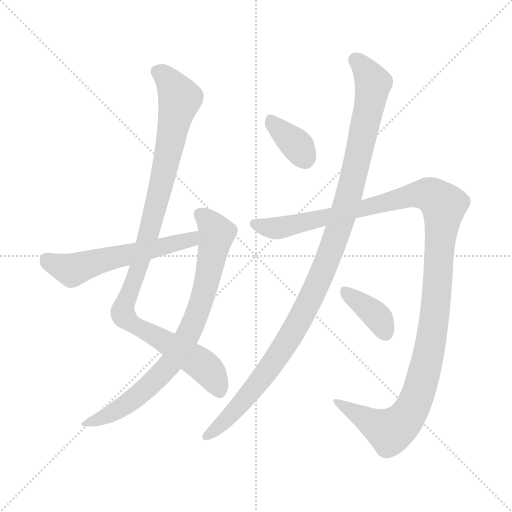
t = 0.00 s
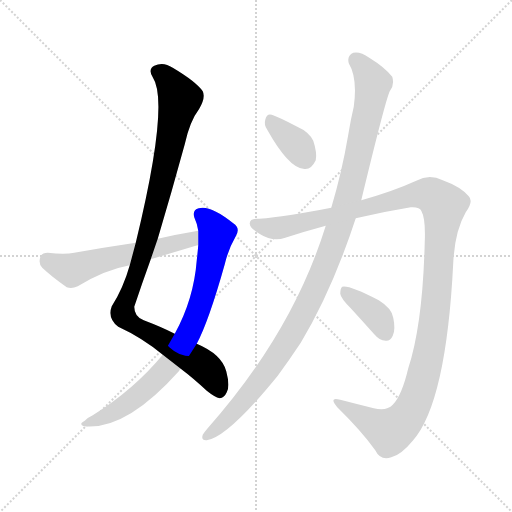
t = 1.38 s
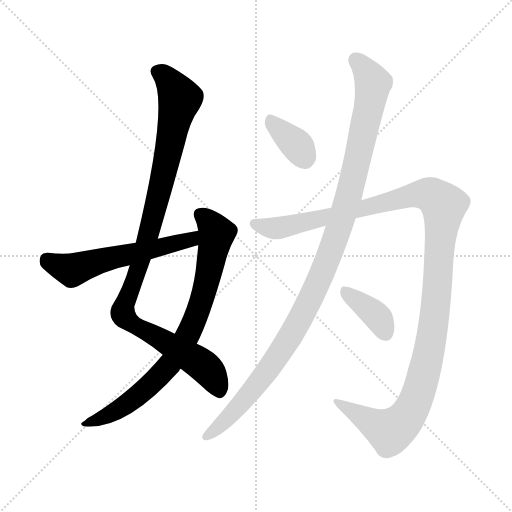
t = 2.77 s
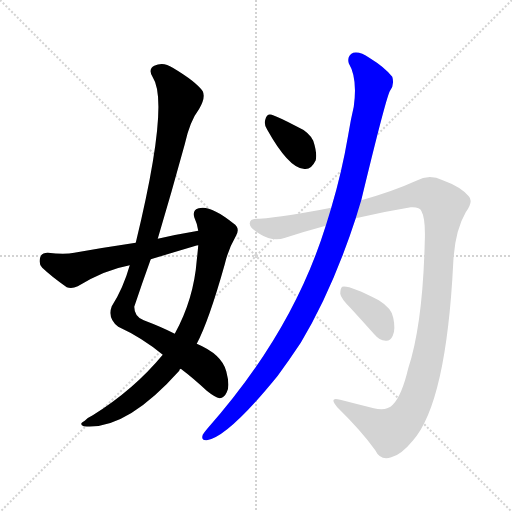
t = 4.15 s
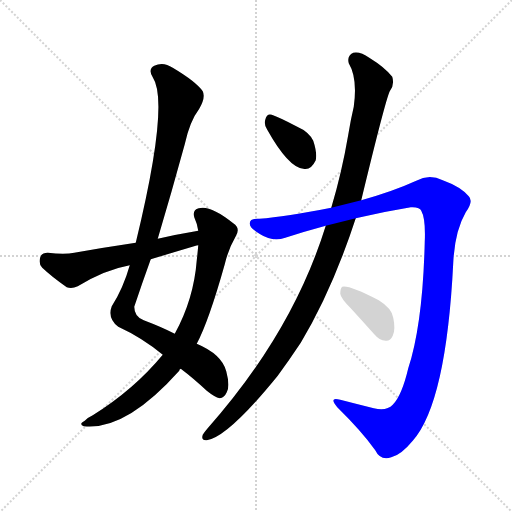
t = 5.54 s
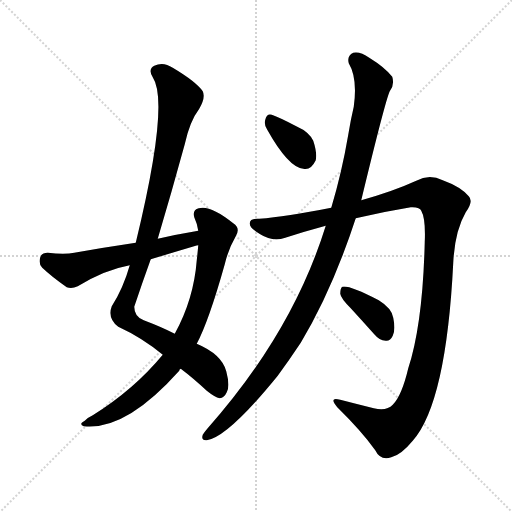
t = 6.92 s

The animated SVG that drew these frames (rendered in a browser with its animation timeline set to each time). Animation: 7 CSS @keyframes rules; one cycle of 6.92 s.

<svg version="1.1" viewBox="0 0 1024 1024" xmlns="http://www.w3.org/2000/svg">
  <g stroke="lightgray" stroke-dasharray="1,1" stroke-width="1" transform="scale(4, 4)">
    <line x1="0" y1="0" x2="256" y2="256"></line>
    <line x1="256" y1="0" x2="0" y2="256"></line>
    <line x1="128" y1="0" x2="128" y2="256"></line>
    <line x1="0" y1="128" x2="256" y2="128"></line>
  </g>
<g transform="scale(1, -1) translate(0, -900)">
   <style type="text/css">
    @keyframes keyframes0 {
      from {
       stroke: blue;
       stroke-dashoffset: 1026;
       stroke-width: 128;
       }
       77% {
       animation-timing-function: step-end;
       stroke: blue;
       stroke-dashoffset: 0;
       stroke-width: 128;
       }
       to {
       stroke: black;
       stroke-width: 1024;
       }
       }
       #make-me-a-hanzi-animation-0 {
         animation: keyframes0 1.084961s both;
         animation-delay: 0.000000s;
         animation-timing-function: linear;
       }
    @keyframes keyframes1 {
      from {
       stroke: blue;
       stroke-dashoffset: 795;
       stroke-width: 128;
       }
       72% {
       animation-timing-function: step-end;
       stroke: blue;
       stroke-dashoffset: 0;
       stroke-width: 128;
       }
       to {
       stroke: black;
       stroke-width: 1024;
       }
       }
       #make-me-a-hanzi-animation-1 {
         animation: keyframes1 0.896973s both;
         animation-delay: 1.084961s;
         animation-timing-function: linear;
       }
    @keyframes keyframes2 {
      from {
       stroke: blue;
       stroke-dashoffset: 569;
       stroke-width: 128;
       }
       65% {
       animation-timing-function: step-end;
       stroke: blue;
       stroke-dashoffset: 0;
       stroke-width: 128;
       }
       to {
       stroke: black;
       stroke-width: 1024;
       }
       }
       #make-me-a-hanzi-animation-2 {
         animation: keyframes2 0.713053s both;
         animation-delay: 1.981934s;
         animation-timing-function: linear;
       }
    @keyframes keyframes3 {
      from {
       stroke: blue;
       stroke-dashoffset: 360;
       stroke-width: 128;
       }
       54% {
       animation-timing-function: step-end;
       stroke: blue;
       stroke-dashoffset: 0;
       stroke-width: 128;
       }
       to {
       stroke: black;
       stroke-width: 1024;
       }
       }
       #make-me-a-hanzi-animation-3 {
         animation: keyframes3 0.542969s both;
         animation-delay: 2.694987s;
         animation-timing-function: linear;
       }
    @keyframes keyframes4 {
      from {
       stroke: blue;
       stroke-dashoffset: 1109;
       stroke-width: 128;
       }
       78% {
       animation-timing-function: step-end;
       stroke: blue;
       stroke-dashoffset: 0;
       stroke-width: 128;
       }
       to {
       stroke: black;
       stroke-width: 1024;
       }
       }
       #make-me-a-hanzi-animation-4 {
         animation: keyframes4 1.152507s both;
         animation-delay: 3.237956s;
         animation-timing-function: linear;
       }
    @keyframes keyframes5 {
      from {
       stroke: blue;
       stroke-dashoffset: 1248;
       stroke-width: 128;
       }
       80% {
       animation-timing-function: step-end;
       stroke: blue;
       stroke-dashoffset: 0;
       stroke-width: 128;
       }
       to {
       stroke: black;
       stroke-width: 1024;
       }
       }
       #make-me-a-hanzi-animation-5 {
         animation: keyframes5 1.265625s both;
         animation-delay: 4.390462s;
         animation-timing-function: linear;
       }
    @keyframes keyframes6 {
      from {
       stroke: blue;
       stroke-dashoffset: 378;
       stroke-width: 128;
       }
       55% {
       animation-timing-function: step-end;
       stroke: blue;
       stroke-dashoffset: 0;
       stroke-width: 128;
       }
       to {
       stroke: black;
       stroke-width: 1024;
       }
       }
       #make-me-a-hanzi-animation-6 {
         animation: keyframes6 0.557617s both;
         animation-delay: 5.656087s;
         animation-timing-function: linear;
       }
</style>
<path d="M 361.5 162.5 Q 385.5 144.5 413.5 118.5 Q 429.5 105.5 439.5 103.5 Q 448.5 104.5 453.5 115.5 Q 460.5 127.5 452.5 157.5 Q 443.5 191.5 393.5 212.5 L 349.5 232.5 Q 324.5 245.5 287.5 259.5 Q 268.5 266.5 268.5 286.5 Q 284.5 334.5 301.5 381.5 L 315.5 422.5 Q 343.5 516.5 369.5 611.5 Q 379.5 657.5 398.5 682.5 Q 411.5 704.5 405.5 717.5 Q 392.5 736.5 345.5 764.5 Q 326.5 777.5 308.5 768.5 Q 295.5 761.5 305.5 745.5 Q 339.5 694.5 271.5 414.5 L 259.5 369.5 Q 246.5 323.5 223.5 287.5 Q 214.5 263.5 236.5 246.5 Q 284.5 224.5 325.5 190.5 L 361.5 162.5 Z" fill="lightgray"></path> 
<path d="M 325.5 190.5 Q 267.5 120.5 185.5 69.5 Q 176.5 65.5 169.5 58.5 Q 156.5 51.5 167.5 47.5 Q 251.5 38.5 358.5 158.5 Q 358.5 161.5 361.5 162.5 L 393.5 212.5 Q 417.5 257.5 449.5 371.5 Q 456.5 401.5 471.5 427.5 Q 481.5 443.5 466.5 453.5 Q 420.5 490.5 397.5 483.5 Q 384.5 480.5 388.5 465.5 Q 394.5 452.5 396.5 438.5 L 396.5 409.5 Q 395.5 396.5 393.5 379.5 Q 387.5 301.5 349.5 232.5 L 325.5 190.5 Z" fill="lightgray"></path> 
<path d="M 396.5 438.5 Q 354.5 431.5 315.5 422.5 L 271.5 414.5 Q 210.5 405.5 148.5 394.5 Q 129.5 390.5 95.5 394.5 Q 83.5 394.5 80.5 385.5 Q 76.5 372.5 84.5 364.5 Q 103.5 346.5 133.5 325.5 Q 143.5 321.5 155.5 327.5 Q 209.5 360.5 259.5 369.5 L 301.5 381.5 Q 344.5 394.5 391.5 408.5 Q 392.5 409.5 396.5 409.5 C 425.5 416.5 426.5 443.5 396.5 438.5 Z" fill="lightgray"></path> 
<path d="M 534.5 640.5 Q 576.5 565.5 606.5 562.5 Q 621.5 558.5 631.5 579.5 Q 634.5 594.5 626.5 618.5 Q 617.5 636.5 594.5 646.5 Q 558.5 665.5 543.5 670.5 Q 533.5 673.5 530.5 660.5 Q 527.5 650.5 534.5 640.5 Z" fill="lightgray"></path> 
<path d="M 651.5 448.5 Q 585.5 235.5 414.5 42.5 Q 408.5 35.5 405.5 30.5 Q 401.5 18.5 413.5 19.5 Q 455.5 25.5 555.5 148.5 Q 577.5 178.5 601.5 214.5 Q 664.5 319.5 711.5 463.5 L 722.5 499.5 Q 770.5 698.5 779.5 717.5 Q 789.5 730.5 784.5 746.5 Q 769.5 765.5 738.5 784.5 Q 720.5 797.5 706.5 794.5 Q 693.5 788.5 697.5 773.5 Q 715.5 743.5 707.5 686.5 Q 701.5 661.5 696.5 630.5 Q 683.5 554.5 662.5 484.5 L 651.5 448.5 Z" fill="lightgray"></path> 
<path d="M 662.5 484.5 Q 571.5 466.5 518.5 462.5 Q 499.5 463.5 499.5 453.5 Q 498.5 444.5 520.5 431.5 Q 545.5 415.5 570.5 424.5 Q 610.5 437.5 651.5 448.5 L 711.5 463.5 Q 766.5 476.5 821.5 485.5 Q 839.5 486.5 842.5 478.5 Q 851.5 462.5 849.5 416.5 Q 845.5 251.5 816.5 163.5 Q 803.5 108.5 785.5 90.5 Q 773.5 77.5 747.5 83.5 Q 711.5 92.5 680.5 100.5 Q 656.5 107.5 674.5 85.5 Q 723.5 37.5 750.5 -0.5 Q 760.5 -21.5 782.5 -14.5 Q 801.5 -10.5 825.5 18.5 Q 892.5 94.5 906.5 374.5 Q 909.5 437.5 931.5 475.5 Q 947.5 497.5 937.5 507.5 Q 921.5 526.5 885.5 539.5 Q 858.5 552.5 832.5 538.5 Q 786.5 517.5 722.5 499.5 L 662.5 484.5 Z" fill="lightgray"></path> 
<path d="M 701.5 283.5 Q 723.5 259.5 748.5 231.5 Q 758.5 219.5 771.5 218.5 Q 780.5 217.5 785.5 228.5 Q 791.5 240.5 786.5 264.5 Q 783.5 283.5 757.5 299.5 Q 697.5 330.5 684.5 326.5 Q 680.5 323.5 680.5 312.5 Q 681.5 303.5 701.5 283.5 Z" fill="lightgray"></path> 
      <clipPath id="make-me-a-hanzi-clip-0">
      <path d="M 361.5 162.5 Q 385.5 144.5 413.5 118.5 Q 429.5 105.5 439.5 103.5 Q 448.5 104.5 453.5 115.5 Q 460.5 127.5 452.5 157.5 Q 443.5 191.5 393.5 212.5 L 349.5 232.5 Q 324.5 245.5 287.5 259.5 Q 268.5 266.5 268.5 286.5 Q 284.5 334.5 301.5 381.5 L 315.5 422.5 Q 343.5 516.5 369.5 611.5 Q 379.5 657.5 398.5 682.5 Q 411.5 704.5 405.5 717.5 Q 392.5 736.5 345.5 764.5 Q 326.5 777.5 308.5 768.5 Q 295.5 761.5 305.5 745.5 Q 339.5 694.5 271.5 414.5 L 259.5 369.5 Q 246.5 323.5 223.5 287.5 Q 214.5 263.5 236.5 246.5 Q 284.5 224.5 325.5 190.5 L 361.5 162.5 Z" fill="lightgray"></path>
      </clipPath>
      <path clip-path="url(#make-me-a-hanzi-clip-0)" d="M 314.5 755.5 L 340.5 736.5 L 359.5 700.5 L 298.5 435.5 L 245.5 272.5 L 264.5 251.5 L 399.5 174.5 L 422.5 152.5 L 438.5 117.5 " fill="none" id="make-me-a-hanzi-animation-0" stroke-dasharray="898 1796" stroke-linecap="round"></path>

      <clipPath id="make-me-a-hanzi-clip-1">
      <path d="M 325.5 190.5 Q 267.5 120.5 185.5 69.5 Q 176.5 65.5 169.5 58.5 Q 156.5 51.5 167.5 47.5 Q 251.5 38.5 358.5 158.5 Q 358.5 161.5 361.5 162.5 L 393.5 212.5 Q 417.5 257.5 449.5 371.5 Q 456.5 401.5 471.5 427.5 Q 481.5 443.5 466.5 453.5 Q 420.5 490.5 397.5 483.5 Q 384.5 480.5 388.5 465.5 Q 394.5 452.5 396.5 438.5 L 396.5 409.5 Q 395.5 396.5 393.5 379.5 Q 387.5 301.5 349.5 232.5 L 325.5 190.5 Z" fill="lightgray"></path>
      </clipPath>
      <path clip-path="url(#make-me-a-hanzi-clip-1)" d="M 399.5 471.5 L 417.5 457.5 L 432.5 431.5 L 407.5 313.5 L 369.5 218.5 L 335.5 164.5 L 292.5 122.5 L 241.5 83.5 L 173.5 52.5 " fill="none" id="make-me-a-hanzi-animation-1" stroke-dasharray="667 1334" stroke-linecap="round"></path>

      <clipPath id="make-me-a-hanzi-clip-2">
      <path d="M 396.5 438.5 Q 354.5 431.5 315.5 422.5 L 271.5 414.5 Q 210.5 405.5 148.5 394.5 Q 129.5 390.5 95.5 394.5 Q 83.5 394.5 80.5 385.5 Q 76.5 372.5 84.5 364.5 Q 103.5 346.5 133.5 325.5 Q 143.5 321.5 155.5 327.5 Q 209.5 360.5 259.5 369.5 L 301.5 381.5 Q 344.5 394.5 391.5 408.5 Q 392.5 409.5 396.5 409.5 C 425.5 416.5 426.5 443.5 396.5 438.5 Z" fill="lightgray"></path>
      </clipPath>
      <path clip-path="url(#make-me-a-hanzi-clip-2)" d="M 93.5 380.5 L 143.5 359.5 L 378.5 420.5 L 390.5 431.5 " fill="none" id="make-me-a-hanzi-animation-2" stroke-dasharray="441 882" stroke-linecap="round"></path>

      <clipPath id="make-me-a-hanzi-clip-3">
      <path d="M 534.5 640.5 Q 576.5 565.5 606.5 562.5 Q 621.5 558.5 631.5 579.5 Q 634.5 594.5 626.5 618.5 Q 617.5 636.5 594.5 646.5 Q 558.5 665.5 543.5 670.5 Q 533.5 673.5 530.5 660.5 Q 527.5 650.5 534.5 640.5 Z" fill="lightgray"></path>
      </clipPath>
      <path clip-path="url(#make-me-a-hanzi-clip-3)" d="M 540.5 660.5 L 596.5 606.5 L 610.5 584.5 " fill="none" id="make-me-a-hanzi-animation-3" stroke-dasharray="232 464" stroke-linecap="round"></path>

      <clipPath id="make-me-a-hanzi-clip-4">
      <path d="M 651.5 448.5 Q 585.5 235.5 414.5 42.5 Q 408.5 35.5 405.5 30.5 Q 401.5 18.5 413.5 19.5 Q 455.5 25.5 555.5 148.5 Q 577.5 178.5 601.5 214.5 Q 664.5 319.5 711.5 463.5 L 722.5 499.5 Q 770.5 698.5 779.5 717.5 Q 789.5 730.5 784.5 746.5 Q 769.5 765.5 738.5 784.5 Q 720.5 797.5 706.5 794.5 Q 693.5 788.5 697.5 773.5 Q 715.5 743.5 707.5 686.5 Q 701.5 661.5 696.5 630.5 Q 683.5 554.5 662.5 484.5 L 651.5 448.5 Z" fill="lightgray"></path>
      </clipPath>
      <path clip-path="url(#make-me-a-hanzi-clip-4)" d="M 711.5 780.5 L 746.5 733.5 L 701.5 518.5 L 652.5 373.5 L 597.5 256.5 L 531.5 152.5 L 464.5 72.5 L 415.5 29.5 " fill="none" id="make-me-a-hanzi-animation-4" stroke-dasharray="981 1962" stroke-linecap="round"></path>

      <clipPath id="make-me-a-hanzi-clip-5">
      <path d="M 662.5 484.5 Q 571.5 466.5 518.5 462.5 Q 499.5 463.5 499.5 453.5 Q 498.5 444.5 520.5 431.5 Q 545.5 415.5 570.5 424.5 Q 610.5 437.5 651.5 448.5 L 711.5 463.5 Q 766.5 476.5 821.5 485.5 Q 839.5 486.5 842.5 478.5 Q 851.5 462.5 849.5 416.5 Q 845.5 251.5 816.5 163.5 Q 803.5 108.5 785.5 90.5 Q 773.5 77.5 747.5 83.5 Q 711.5 92.5 680.5 100.5 Q 656.5 107.5 674.5 85.5 Q 723.5 37.5 750.5 -0.5 Q 760.5 -21.5 782.5 -14.5 Q 801.5 -10.5 825.5 18.5 Q 892.5 94.5 906.5 374.5 Q 909.5 437.5 931.5 475.5 Q 947.5 497.5 937.5 507.5 Q 921.5 526.5 885.5 539.5 Q 858.5 552.5 832.5 538.5 Q 786.5 517.5 722.5 499.5 L 662.5 484.5 Z" fill="lightgray"></path>
      </clipPath>
      <path clip-path="url(#make-me-a-hanzi-clip-5)" d="M 509.5 452.5 L 519.5 446.5 L 559.5 444.5 L 837.5 511.5 L 857.5 511.5 L 887.5 489.5 L 862.5 217.5 L 844.5 138.5 L 822.5 80.5 L 801.5 52.5 L 777.5 38.5 L 673.5 94.5 " fill="none" id="make-me-a-hanzi-animation-5" stroke-dasharray="1120 2240" stroke-linecap="round"></path>

      <clipPath id="make-me-a-hanzi-clip-6">
      <path d="M 701.5 283.5 Q 723.5 259.5 748.5 231.5 Q 758.5 219.5 771.5 218.5 Q 780.5 217.5 785.5 228.5 Q 791.5 240.5 786.5 264.5 Q 783.5 283.5 757.5 299.5 Q 697.5 330.5 684.5 326.5 Q 680.5 323.5 680.5 312.5 Q 681.5 303.5 701.5 283.5 Z" fill="lightgray"></path>
      </clipPath>
      <path clip-path="url(#make-me-a-hanzi-clip-6)" d="M 688.5 317.5 L 749.5 272.5 L 772.5 232.5 " fill="none" id="make-me-a-hanzi-animation-6" stroke-dasharray="250 500" stroke-linecap="round"></path>

</g>
</svg>
